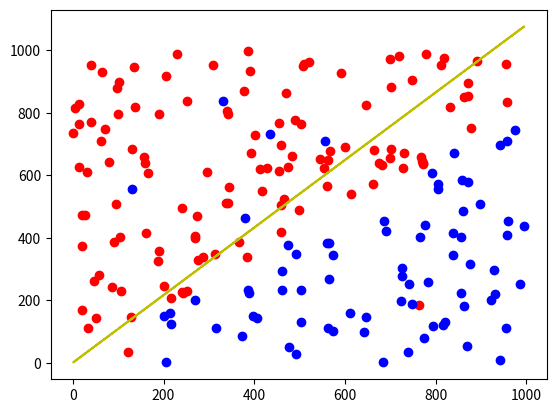

Here is the Python script that generated this plot:
import numpy as np
import random
import matplotlib.pyplot as plt
from math import exp as e

random.seed(42)
np.random.seed(42)

a = 0.8
b = 20.

def f(x):
    return a*x + b

def z(t0, t1, t2, x1, x2):
	return t0 + t1*x1 + t2*x2

def sig(z):
	return 1/(1 + e(-z))

m = 200
X1 = np.random.randint(1000, size=m).astype(dtype=np.float32)
X2 = np.random.randint(1000, size=m).astype(dtype=np.float32)
Y = np.array([1 if x2 > f(x1) else 0
for x1, x2 in zip(X1, X2)], dtype=np.float32)

for i in range(m):
	if random.random() < 0.03:
		Y[i] = 1 - Y[i] 

t0, t1, t2 = 0, 0, 0
lr = 0.001

for _ in range(10000):
	dt0 , dt1, dt2 = 0, 0, 0
	for i in range(m):
		dz = sig(z(t0, t1, t2, X1[i], X2[i])) - Y[i]

		dt0 += dz
		dt1 += dz*X1[i]
		dt2 += dz*X2[i]

	dt0 /= m
	dt1 /= m
	dt2 /= m  
  
	t0 -= lr*dt0
	t1 -= lr*dt1
	t2 -= lr*dt2

_Y = [(-t0 - t1*xx) / t2 for xx in X1]

red = np.where(Y==1)
blue = np.where(Y==0)
plt.plot(X1[red], X2[red], 'ro')
plt.plot(X1[blue], X2[blue], 'bo')
plt.plot(X1, _Y, 'y')
plt.show()
